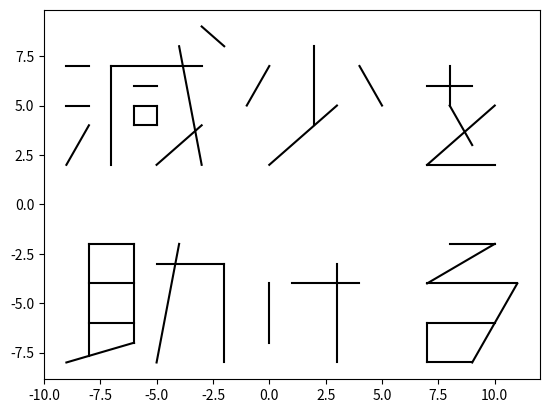

Python code for this plot:
import matplotlib.pyplot as plt

plt.plot([-9, -8], [7, 7], color="black")
plt.plot([-9, -8], [5, 5], color="black")
plt.plot([-9, -8], [2, 4], color="black")
plt.plot([-7, -7], [2, 7], color="black")
plt.plot([-3, -7], [7, 7], color="blacK")
plt.plot([-5, -6], [6, 6], color="black")
plt.plot([-6, -6], [4, 5], color="black")
plt.plot([-5, -6], [5, 5], color="black")
plt.plot([-5, -5], [4, 5], color="black")
plt.plot([-5, -6], [4, 4], color="black")

plt.plot([-3, -4], [2, 8], color="blacK")
plt.plot([-3, -5], [4, 2], color="black")
plt.plot([-2, -3], [8, 9], color="black")
plt.plot([2, 2], [4, 8], color="black")
plt.plot([-1, 0], [5, 7], color="black")
plt.plot([4, 5], [7, 5], color="black")
plt.plot([0, 3], [2, 5], color="black")
plt.plot([7, 9], [6, 6], color="black")
plt.plot([8, 8], [5, 7], color="black")
plt.plot([8, 9], [5, 3], color="black")

plt.plot([7, 10], [2, 5], color="black")
plt.plot([7, 10], [2, 2], color="black")
plt.plot([-8, -8], [23. / -3, -2], color="black")
plt.plot([-6, -8], [-2, -2], color="black")
plt.plot([-6, -6], [-2, -7], color="black")
plt.plot([-6, -8], [-4, -4], color="black")
plt.plot([-6, -8], [-6, -6], color="black")
plt.plot([-6, -9], [-7, -8], color="black")
plt.plot([-2, -5], [-3, -3], color="black")
plt.plot([-2, -2], [-3, -8], color="black")

plt.plot([-5, -4], [-8, -2], color="black")
plt.plot([0, 0], [-4, -7], color="black")
plt.plot([1, 4], [-4, -4], color="black")
plt.plot([3, 3], [-3, -8], color="black")
plt.plot([8, 10], [-2, -2], color="black")
plt.plot([7, 10], [-4, -2], color="black")
plt.plot([7, 11], [-4, -4], color="black")
plt.plot([9, 11], [-8, -4], color="black")
plt.plot([7, 9], [-8, -8], color="black")
plt.plot([7, 7], [-6, -8], color="black")
plt.plot([7, 10], [-6, -6], color="black")

plt.savefig("output.png")
